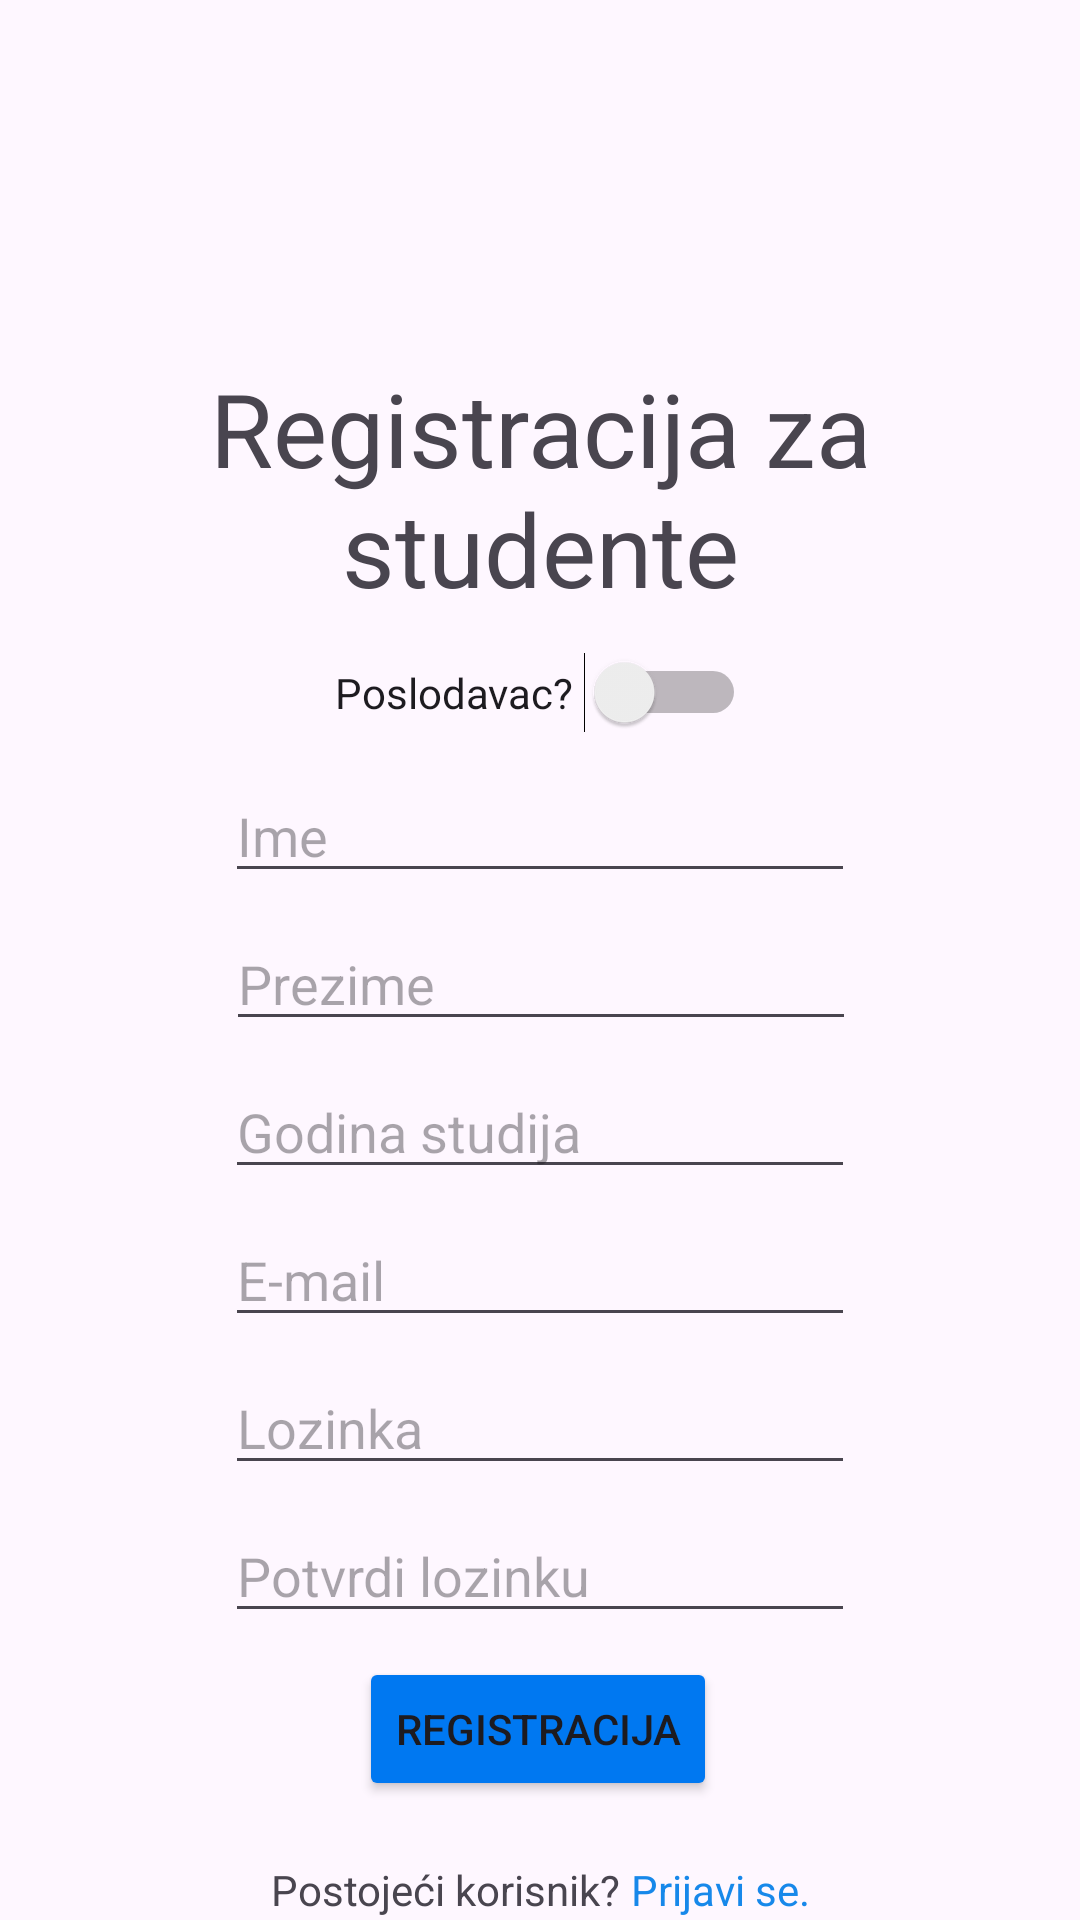

The Android layout XML behind this screen, and the referenced resources:
<!-- AndroidManifest.xml: application theme Theme.FIDITCareers -->
<!-- res/layout/activity_student_registration.xml -->
<?xml version="1.0" encoding="utf-8"?>
<androidx.constraintlayout.widget.ConstraintLayout xmlns:android="http://schemas.android.com/apk/res/android"
    xmlns:app="http://schemas.android.com/apk/res-auto"
    xmlns:tools="http://schemas.android.com/tools"
    android:id="@+id/main"
    android:layout_width="match_parent"
    android:layout_height="match_parent"
    tools:context=".StudentRegistration">

    <EditText
        android:id="@+id/editEmailTxt"
        android:layout_width="wrap_content"
        android:layout_height="wrap_content"
        android:layout_marginTop="8dp"
        android:ems="10"
        android:hint="E-mail"
        android:inputType="textEmailAddress"
        app:layout_constraintEnd_toEndOf="parent"
        app:layout_constraintStart_toStartOf="parent"
        app:layout_constraintTop_toBottomOf="@+id/editStudyYearTxt" />

    <TextView
        android:id="@+id/loginTitle"
        android:layout_width="350dp"
        android:layout_height="wrap_content"
        android:layout_marginTop="120dp"
        android:gravity="center"
        android:text="Registracija za studente"
        android:textSize="34sp"
        app:layout_constraintEnd_toEndOf="parent"
        app:layout_constraintStart_toStartOf="parent"
        app:layout_constraintTop_toTopOf="parent" />

    <EditText
        android:id="@+id/editPassTxt"
        android:layout_width="wrap_content"
        android:layout_height="wrap_content"
        android:layout_marginTop="8dp"
        android:ems="10"
        android:hint="Lozinka"
        android:inputType="textPassword"
        app:layout_constraintEnd_toEndOf="parent"
        app:layout_constraintStart_toStartOf="parent"
        app:layout_constraintTop_toBottomOf="@+id/editEmailTxt" />

    <Button
        android:id="@+id/loginBtn"
        android:layout_width="wrap_content"
        android:layout_height="wrap_content"
        android:layout_marginTop="8dp"
        android:backgroundTint="@color/blue"
        android:text="Registracija"
        app:layout_constraintEnd_toEndOf="parent"
        app:layout_constraintHorizontal_bias="0.497"
        app:layout_constraintStart_toStartOf="parent"
        app:layout_constraintTop_toBottomOf="@+id/confirmPassTxt" />

    <TextView
        android:id="@+id/callTxt"
        android:layout_width="wrap_content"
        android:layout_height="wrap_content"
        android:layout_marginTop="20dp"
        android:text="Postojeći korisnik? "
        app:layout_constraintEnd_toStartOf="@+id/registrationRedirect"
        app:layout_constraintHorizontal_bias="0.5"
        app:layout_constraintHorizontal_chainStyle="packed"
        app:layout_constraintStart_toStartOf="parent"
        app:layout_constraintTop_toBottomOf="@+id/loginBtn" />

    <TextView
        android:id="@+id/registrationRedirect"
        android:layout_width="wrap_content"
        android:layout_height="wrap_content"
        android:layout_marginTop="20dp"
        android:text="Prijavi se."
        android:textColor="#1788EA"
        app:layout_constraintEnd_toEndOf="parent"
        app:layout_constraintHorizontal_bias="0.5"
        app:layout_constraintStart_toEndOf="@+id/callTxt"
        app:layout_constraintTop_toBottomOf="@+id/loginBtn" />

    <Switch
        android:id="@+id/roleSwitch2"
        android:layout_width="wrap_content"
        android:layout_height="wrap_content"
        android:layout_marginTop="12dp"
        android:text="Poslodavac? "
        app:layout_constraintEnd_toEndOf="parent"
        app:layout_constraintStart_toStartOf="parent"
        app:layout_constraintTop_toBottomOf="@+id/loginTitle" />

    <EditText
        android:id="@+id/nameTxt"
        android:layout_width="wrap_content"
        android:layout_height="wrap_content"
        android:layout_marginTop="12dp"
        android:ems="10"
        android:hint="Ime"
        android:inputType="text"
        app:layout_constraintEnd_toEndOf="parent"
        app:layout_constraintStart_toStartOf="parent"
        app:layout_constraintTop_toBottomOf="@+id/roleSwitch2" />

    <EditText
        android:id="@+id/editSurnameTxt"
        android:layout_width="wrap_content"
        android:layout_height="wrap_content"
        android:layout_marginTop="8dp"
        android:ems="10"
        android:hint="Prezime"
        android:inputType="text"
        app:layout_constraintEnd_toEndOf="parent"
        app:layout_constraintHorizontal_bias="0.502"
        app:layout_constraintStart_toStartOf="parent"
        app:layout_constraintTop_toBottomOf="@+id/nameTxt" />

    <EditText
        android:id="@+id/editStudyYearTxt"
        android:layout_width="wrap_content"
        android:layout_height="wrap_content"
        android:layout_marginTop="8dp"
        android:ems="10"
        android:hint="Godina studija"
        android:inputType="number"
        app:layout_constraintEnd_toEndOf="parent"
        app:layout_constraintStart_toStartOf="parent"
        app:layout_constraintTop_toBottomOf="@+id/editSurnameTxt" />

    <EditText
        android:id="@+id/confirmPassTxt"
        android:layout_width="wrap_content"
        android:layout_height="wrap_content"
        android:layout_marginTop="8dp"
        android:ems="10"
        android:hint="Potvrdi lozinku"
        android:inputType="textPassword"
        app:layout_constraintEnd_toEndOf="parent"
        app:layout_constraintStart_toStartOf="parent"
        app:layout_constraintTop_toBottomOf="@+id/editPassTxt" />

</androidx.constraintlayout.widget.ConstraintLayout>
<!-- resources referenced by this layout -->
<resources>
  <color name="blue">#0078f1</color>
  <style name="Theme.FIDITCareers" parent="Base.Theme.FIDITCareers" />
  <style name="Base.Theme.FIDITCareers" parent="Theme.Material3.DayNight.NoActionBar">
          
          
      </style>
</resources>
